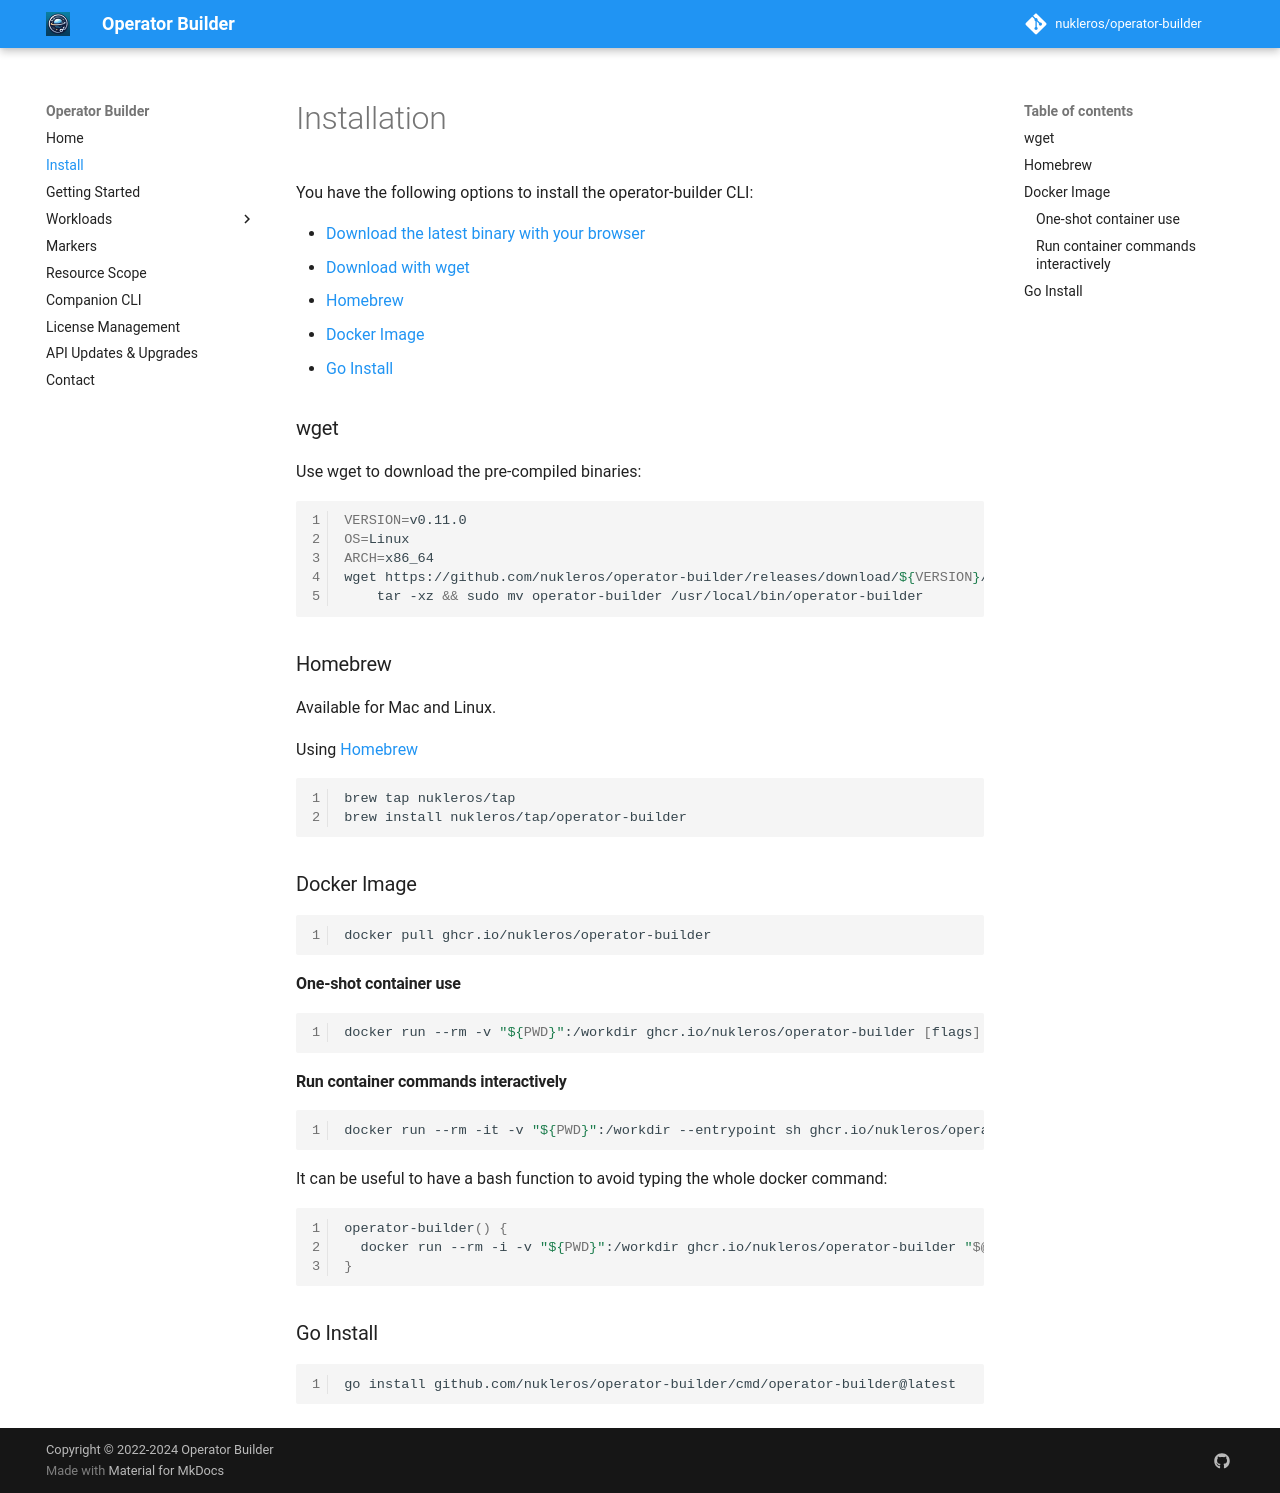

repository: nukleros/operator-builder · page: installation/index.html · generator: mkdocs

# Installation

You have the following options to install the operator-builder CLI:

- [Download the latest binary with your browser](https://github.com/nukleros/operator-builder/releases/latest)
- [Download with wget](#wget)
- [Homebrew](#homebrew)
- [Docker Image](#docker-image)
- [Go Install](#go-install)

### wget
Use wget to download the pre-compiled binaries:

```bash
VERSION=v0.11.0
OS=Linux
ARCH=x86_64
wget https://github.com/nukleros/operator-builder/releases/download/${VERSION}/operator-builder_${VERSION}_${OS}_${ARCH}.tar.gz -O - |\
    tar -xz && sudo mv operator-builder /usr/local/bin/operator-builder
```

### Homebrew

Available for Mac and Linux.

Using [Homebrew](https://brew.sh/)

```bash
brew tap nukleros/tap
brew install nukleros/tap/operator-builder
```

### Docker Image

```bash
docker pull ghcr.io/nukleros/operator-builder
```

#### One-shot container use

```bash
docker run --rm -v "${PWD}":/workdir ghcr.io/nukleros/operator-builder [flags]
```

#### Run container commands interactively

```bash
docker run --rm -it -v "${PWD}":/workdir --entrypoint sh ghcr.io/nukleros/operator-builder
```

It can be useful to have a bash function to avoid typing the whole docker command:

```bash
operator-builder() {
  docker run --rm -i -v "${PWD}":/workdir ghcr.io/nukleros/operator-builder "$@"
}
```

### Go Install

```bash
go install github.com/nukleros/operator-builder/cmd/operator-builder@latest
```
